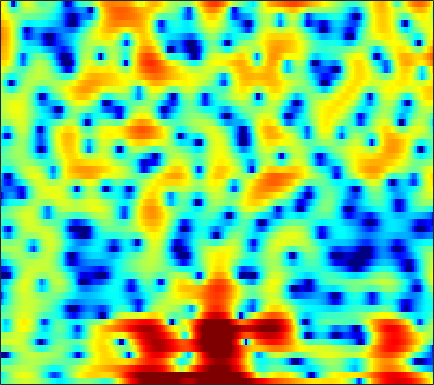

The data file committed next to this chart (first rows):
-2.6315, -2.075, -1.3316, -0.59518, -0.082053, 0.54264, 1.0799, 1.4284, 1.8148, 2.1042, 2.2872, 2.3514, 2.3486, 2.2383, 2.093, 1.8226, 1.4585, 1.1217, 0.5945, -0.015227, -0.70949, -1.2667, -2.0449, -2.808
-4.333, -3.395, -2.051, -0.7809, 0.07118, 1.05, 1.845, 2.329, 2.823, 3.154, 3.327, 3.354, 3.253, 2.993, 2.692, 2.147, 1.431, 0.7716, -0.2781, -1.548, -3.069, -4.386, -6.377, -8.468
0.02699, 0.1332, 0.3288, 0.5711, 0.7719, 1.048, 1.315, 1.498, 1.703, 1.85, 1.923, 1.926, 1.849, 1.677, 1.483, 1.134, 0.6821, 0.278, -0.3428, -1.041, -1.784, -2.342, -3.032, -3.585
-2.513, -2.665, -2.654, -2.404, -2.089, -1.556, -0.968, -0.5286, 0.01664, 0.4893, 0.8718, 1.096, 1.314, 1.442, 1.484, 1.471, 1.389, 1.288, 1.111, 0.8987, 0.6661, 0.4859, 0.2413, 0.001905
-11.91, -19.22, -21.24, -11.18, -7.679, -4.634, -2.566, -1.404, -0.2315, 0.6186, 1.21, 1.517, 1.774, 1.894, 1.914, 1.871, 1.771, 1.681, 1.553, 1.44, 1.346, 1.284, 1.194, 1.081
-0.501, -0.7415, -0.7632, -0.4557, -0.06839, 0.5312, 1.11, 1.476, 1.819, 1.988, 1.958, 1.8, 1.401, 0.7869, 0.2017, -0.7204, -1.711, -2.387, -3.012, -3.1, -2.688, -2.173, -1.413, -0.716
2.103, 2.19, 2.316, 2.458, 2.563, 2.688, 2.768, 2.771, 2.666, 2.405, 1.953, 1.462, 0.5577, -0.6972, -1.919, -4.069, -7.087, -10.28, -15.98, -14.88, -9.765, -7.165, -4.757, -3.105
0.8565, 0.9819, 1.165, 1.398, 1.611, 1.916, 2.196, 2.361, 2.482, 2.442, 2.212, 1.906, 1.322, 0.5393, -0.1512, -1.15, -2.166, -2.846, -3.53, -3.837, -3.758, -3.513, -3.04, -2.504
-2.33, -3.503, -4.547, -3.97, -2.658, -0.6755, 1.029, 2.024, 2.989, 3.572, 3.789, 3.733, 3.389, 2.746, 2.071, 0.9346, -0.4447, -1.6, -3.218, -4.623, -5.261, -5.077, -4.168, -3.022
-2.601, -4.098, -5.524, -4.936, -3.339, -0.9999, 0.9598, 2.107, 3.229, 3.941, 4.283, 4.309, 4.052, 3.438, 2.729, 1.421, -0.3636, -2.107, -5.124, -8.89, -10.93, -9.37, -6.366, -4.108
-0.9291, -0.9395, -0.8012, -0.4605, -0.07747, 0.5378, 1.196, 1.667, 2.208, 2.603, 2.825, 2.868, 2.748, 2.435, 2.076, 1.448, 0.6864, 0.07441, -0.7191, -1.432, -1.967, -2.223, -2.386, -2.492
-2.771, -2.358, -1.739, -1.066, -0.5473, 0.1242, 0.7436, 1.161, 1.638, 2.005, 2.252, 2.351, 2.373, 2.281, 2.143, 1.877, 1.528, 1.232, 0.8124, 0.3765, -0.06619, -0.4047, -0.8845, -1.428
-7.263, -5.947, -4.318, -2.871, -1.931, -0.834, 0.08748, 0.662, 1.289, 1.759, 2.077, 2.228, 2.311, 2.277, 2.184, 1.992, 1.734, 1.511, 1.193, 0.8681, 0.54, 0.2799, -0.09989, -0.5251
-10.38, -8.02, -5.56, -3.614, -2.414, -1.08, 0.006857, 0.6776, 1.39, 1.905, 2.22, 2.328, 2.317, 2.125, 1.878, 1.45, 0.9685, 0.6073, 0.1866, -0.0949, -0.2228, -0.2334, -0.1866, -0.1316
-6.138, -5.248, -3.983, -2.702, -1.765, -0.5706, 0.5014, 1.205, 1.975, 2.521, 2.824, 2.867, 2.659, 2.123, 1.479, 0.2545, -1.395, -2.853, -4.741, -5.506, -4.512, -3.237, -1.61, -0.3756
-6.69, -6.575, -6.048, -5.045, -4.004, -2.421, -0.8539, 0.2069, 1.397, 2.286, 2.846, 3.041, 2.967, 2.497, 1.85, 0.5036, -1.523, -3.57, -6.862, -8.377, -5.889, -3.609, -1.28, 0.2848
-13.22, -16.07, -22.89, -18.12, -12.55, -7.777, -4.532, -2.693, -0.8129, 0.5628, 1.517, 1.993, 2.35, 2.407, 2.284, 1.95, 1.472, 1.095, 0.6951, 0.5112, 0.5965, 0.796, 1.121, 1.378
-11.08, -11.11, -10.8, -9.633, -8.226, -6.054, -4.024, -2.694, -1.217, -0.05398, 0.8287, 1.33, 1.807, 2.098, 2.215, 2.29, 2.288, 2.248, 2.177, 2.102, 2.006, 1.912, 1.726, 1.457
-6.584, -5.827, -4.902, -3.972, -3.252, -2.321, -1.419, -0.8031, -0.08522, 0.4872, 0.92, 1.158, 1.381, 1.54, 1.636, 1.741, 1.855, 1.943, 2.041, 2.098, 2.08, 1.987, 1.742, 1.321
-2.241, -1.713, -1.087, -0.532, -0.1396, 0.2939, 0.6338, 0.8135, 0.9337, 0.8994, 0.6969, 0.4486, 0.02962, -0.3752, -0.5782, -0.617, -0.3246, 0.07053, 0.6867, 1.254, 1.667, 1.848, 1.867, 1.608
0.5687, 0.735, 0.9567, 1.167, 1.292, 1.437, 1.495, 1.452, 1.219, 0.7244, -0.1357, -1.091, -2.945, -5.71, -8.367, -10.39, -7.419, -4.707, -1.947, -0.05249, 1.188, 1.791, 2.212, 2.261
0.2425, -0.01424, -0.2637, -0.3422, -0.2875, -0.0484, 0.2523, 0.4411, 0.5447, 0.3771, -0.1447, -0.8135, -2.114, -3.873, -5.183, -5.878, -4.587, -2.998, -1.019, 0.5189, 1.601, 2.12, 2.508, 2.574
-3.071, -4.432, -6.419, -7.61, -7.134, -5.281, -3.286, -2.037, -0.7777, 0.05616, 0.5289, 0.6832, 0.7233, 0.6795, 0.6447, 0.7368, 0.9851, 1.264, 1.691, 2.082, 2.377, 2.498, 2.498, 2.304
-4.695, -6.583, -10.02, -13.15, -11.79, -7.723, -4.522, -2.745, -0.9855, 0.2671, 1.141, 1.608, 2.021, 2.268, 2.369, 2.421, 2.42, 2.384, 2.303, 2.183, 2.012, 1.868, 1.612, 1.265
-2.538, -2.854, -3.155, -3.144, -2.83, -2.114, -1.17, -0.4242, 0.5055, 1.289, 1.897, 2.237, 2.531, 2.632, 2.606, 2.398, 2.033, 1.663, 1.056, 0.4012, -0.2203, -0.5897, -0.8746, -0.9636
-1.535, -1.32, -1.003, -0.6359, -0.3129, 0.1655, 0.7012, 1.103, 1.618, 2.076, 2.439, 2.627, 2.762, 2.709, 2.535, 2.074, 1.284, 0.4412, -1.11, -3.227, -5.848, -7.632, -7.801, -5.689
-2.985, -2.518, -1.883, -1.253, -0.8405, -0.3122, 0.1475, 0.4603, 0.8433, 1.209, 1.563, 1.803, 2.045, 2.176, 2.128, 1.865, 1.255, 0.5174, -0.9265, -3.067, -5.967, -8.12, -8.12, -5.243
-8.365, -7.054, -5.578, -4.505, -3.921, -3.434, -3.224, -3.16, -3.097, -2.895, -2.414, -1.851, -0.9708, -0.1031, 0.4562, 0.9826, 1.261, 1.29, 1.131, 0.8158, 0.5226, 0.4076, 0.4987, 0.8835
-12.34, -10.27, -8.408, -7.414, -7.032, -7.046, -7.678, -8.626, -10.65, -13.11, -12.67, -9.865, -6.153, -3.4, -1.795, -0.2176, 0.8987, 1.504, 2.056, 2.416, 2.641, 2.771, 2.92, 3.051
-8.485, -8.512, -8.478, -8.414, -8.429, -8.585, -8.973, -9.614, -10.91, -12.18, -11.46, -9.244, -6.03, -3.314, -1.727, -0.06494, 1.135, 1.788, 2.407, 2.793, 2.987, 3.066, 3.112, 3.114
-7.276, -8.645, -10.53, -11.52, -11.23, -9.808, -8.214, -7.158, -5.952, -4.835, -3.652, -2.704, -1.389, -0.1462, 0.6946, 1.587, 2.239, 2.543, 2.729, 2.657, 2.4, 2.097, 1.645, 1.287
-5.747, -8.09, -12.66, -18.2, -15.4, -9.754, -6.23, -4.34, -2.423, -0.958, 0.2375, 0.9842, 1.826, 2.488, 2.862, 3.192, 3.287, 3.201, 2.82, 2.101, 0.9768, -0.2169, -2.359, -5.02
-2.488, -3.14, -3.857, -4.116, -3.909, -3.116, -2.073, -1.252, -0.2221, 0.659, 1.354, 1.769, 2.168, 2.413, 2.467, 2.413, 2.17, 1.87, 1.277, 0.4345, -0.7626, -1.969, -4.104, -6.8
-1.407, -1.412, -1.359, -1.208, -1.009, -0.6613, -0.2568, 0.06738, 0.4582, 0.7687, 0.9577, 1.019, 0.9532, 0.7454, 0.4959, 0.06379, -0.4437, -0.8462, -1.351, -1.787, -2.145, -2.308, -2.438, -2.315
-1.455, -1.138, -0.7368, -0.359, -0.08669, 0.2432, 0.5538, 0.7343, 0.8851, 0.9012, 0.7641, 0.5207, 0.01554, -0.7426, -1.449, -2.599, -3.867, -4.776, -5.637, -5.767, -5.089, -4.271, -3.011, -1.748
-2.412, -1.893, -1.303, -0.7683, -0.3859, 0.1095, 0.5496, 0.8001, 1.004, 1, 0.7385, 0.343, -0.4595, -1.656, -2.845, -4.969, -7.969, -11.26, -19.06, -19.59, -11.29, -7.777, -4.462, -2.024
-4.156, -4.032, -3.891, -3.488, -2.901, -1.861, -0.8282, -0.1515, 0.4824, 0.7634, 0.6463, 0.3164, -0.491, -1.675, -2.822, -4.637, -6.663, -8.148, -9.489, -9.333, -7.662, -5.951, -3.575, -1.399
-5.488, -7.392, -11.55, -14.48, -10.51, -5.561, -2.448, -0.8821, 0.4576, 1.127, 1.242, 0.9911, 0.2113, -1.022, -2.285, -4.282, -6.604, -8.247, -9.524, -8.826, -6.774, -5.041, -2.772, -0.7354
-2.463, -3.575, -5.047, -5.404, -4.415, -2.355, -0.419, 0.697, 1.728, 2.24, 2.271, 1.969, 1.171, -0.1519, -1.511, -3.965, -7.496, -11.39, -17.97, -13.27, -8.101, -5.465, -2.939, -1.021
0.319, 0.2912, 0.3144, 0.5406, 0.8517, 1.366, 1.937, 2.293, 2.616, 2.708, 2.515, 2.181, 1.503, 0.5176, -0.3722, -1.744, -3.174, -4.11, -4.937, -5.07, -4.617, -4.118, -3.432, -2.792
0.9567, 1.337, 1.776, 2.168, 2.428, 2.732, 2.968, 3.078, 3.1, 2.97, 2.667, 2.33, 1.721, 0.9475, 0.3056, -0.6381, -1.574, -2.226, -3.002, -3.623, -4.156, -4.527, -5.092, -5.894
0.8792, 1.495, 2.169, 2.669, 2.955, 3.244, 3.399, 3.443, 3.387, 3.181, 2.821, 2.439, 1.763, 0.9433, 0.222, -0.8251, -1.919, -2.731, -3.707, -4.529, -5.224, -5.725, -6.527, -7.773
0.9604, 1.564, 2.164, 2.597, 2.845, 3.081, 3.23, 3.278, 3.251, 3.083, 2.737, 2.335, 1.596, 0.5855, -0.3873, -1.96, -3.877, -5.468, -7.434, -8.486, -8.206, -7.572, -6.778, -6.245
1.169, 1.359, 1.448, 1.474, 1.5, 1.593, 1.808, 1.998, 2.228, 2.359, 2.295, 2.084, 1.543, 0.6067, -0.3959, -2.243, -4.942, -7.895, -14.43, -22.18, -12.39, -8.696, -5.729, -3.856
0.5883, -0.03101, -1.121, -2.387, -3.178, -3.438, -2.652, -1.689, -0.4193, 0.5784, 1.23, 1.484, 1.495, 1.16, 0.6993, -0.2035, -1.351, -2.27, -3.315, -3.749, -3.381, -2.71, -1.695, -0.7433
-0.01979, -1.313, -3.825, -7.991, -13.84, -23.03, -9.908, -6.101, -3.041, -1.136, 0.09748, 0.7073, 1.209, 1.452, 1.488, 1.375, 1.154, 0.9694, 0.7362, 0.606, 0.5975, 0.6467, 0.7735, 0.9312
1.12, 0.3064, -1.044, -2.508, -3.441, -3.993, -3.649, -2.999, -2.038, -1.137, -0.377, 0.1176, 0.7046, 1.171, 1.438, 1.711, 1.867, 1.908, 1.891, 1.795, 1.623, 1.428, 1.115, 0.7236
3.007, 2.732, 2.177, 1.472, 0.9152, 0.182, -0.5073, -0.9726, -1.484, -1.786, -1.733, -1.423, -0.7588, 0.008203, 0.5687, 1.197, 1.642, 1.839, 1.932, 1.81, 1.485, 1.129, 0.4563, -0.4606
4.849, 4.864, 4.558, 3.909, 3.216, 1.961, 0.3282, -1.254, -3.884, -7.048, -8.731, -7.457, -4.666, -2.336, -1.019, 0.219, 0.991, 1.323, 1.478, 1.325, 0.8836, 0.3821, -0.5616, -1.847
5.962, 6.003, 5.712, 5.038, 4.269, 2.88, 1.01, -0.7813, -3.787, -7.475, -9.714, -8.477, -5.665, -3.439, -2.275, -1.191, -0.5831, -0.3797, -0.4154, -0.7281, -1.277, -1.883, -2.871, -4.112
6.412, 6.302, 5.898, 5.203, 4.488, 3.32, 1.915, 0.7589, -0.7907, -2.172, -3.117, -3.495, -3.613, -3.469, -3.308, -3.179, -3.226, -3.426, -3.92, -4.653, -5.553, -6.258, -7.151, -7.91
7.046, 6.78, 6.229, 5.448, 4.721, 3.552, 2.205, 1.099, -0.4536, -1.973, -3.352, -4.191, -4.962, -5.355, -5.463, -5.632, -5.954, -6.412, -7.4, -8.948, -11.15, -12.98, -14.8, -14.5
7.613, 7.26, 6.611, 5.745, 4.946, 3.657, 2.079, 0.698, -1.498, -4.131, -7.207, -9.532, -11.28, -10.47, -9.351, -8.15, -7.649, -7.735, -8.523, -10.17, -12.97, -16.16, -20.93, -18.5
7.431, 7.085, 6.462, 5.633, 4.859, 3.616, 2.078, 0.6828, -1.579, -4.499, -8.449, -12.25, -15.42, -12.27, -9.87, -7.774, -6.704, -6.386, -6.471, -7.005, -7.786, -8.346, -8.891, -8.962
6.268, 6.004, 5.487, 4.792, 4.163, 3.188, 2.098, 1.188, -0.1028, -1.471, -2.801, -3.623, -4.313, -4.436, -4.248, -3.948, -3.69, -3.605, -3.638, -3.825, -4.114, -4.388, -4.76, -5.121
4.796, 4.565, 4.021, 3.292, 2.691, 1.915, 1.24, 0.8408, 0.4221, 0.08581, -0.1765, -0.3555, -0.5478, -0.6779, -0.7621, -0.8728, -0.996, -1.109, -1.301, -1.54, -1.846, -2.129, -2.553, -3.069
4.122, 3.687, 2.659, 1.169, -0.1321, -1.663, -2.222, -1.815, -0.7897, 0.221, 0.9525, 1.297, 1.528, 1.512, 1.371, 1.116, 0.7702, 0.4986, 0.1473, -0.1686, -0.4547, -0.6512, -0.9891, -1.462
4.685, 4.052, 2.562, 0.0135, -3.023, -10.82, -14.84, -6.717, -1.84, 0.7058, 2.095, 2.662, 2.92, 2.711, 2.313, 1.496, 0.4872, -0.272, -1.031, -1.3, -1.122, -0.8744, -0.6406, -0.6709
